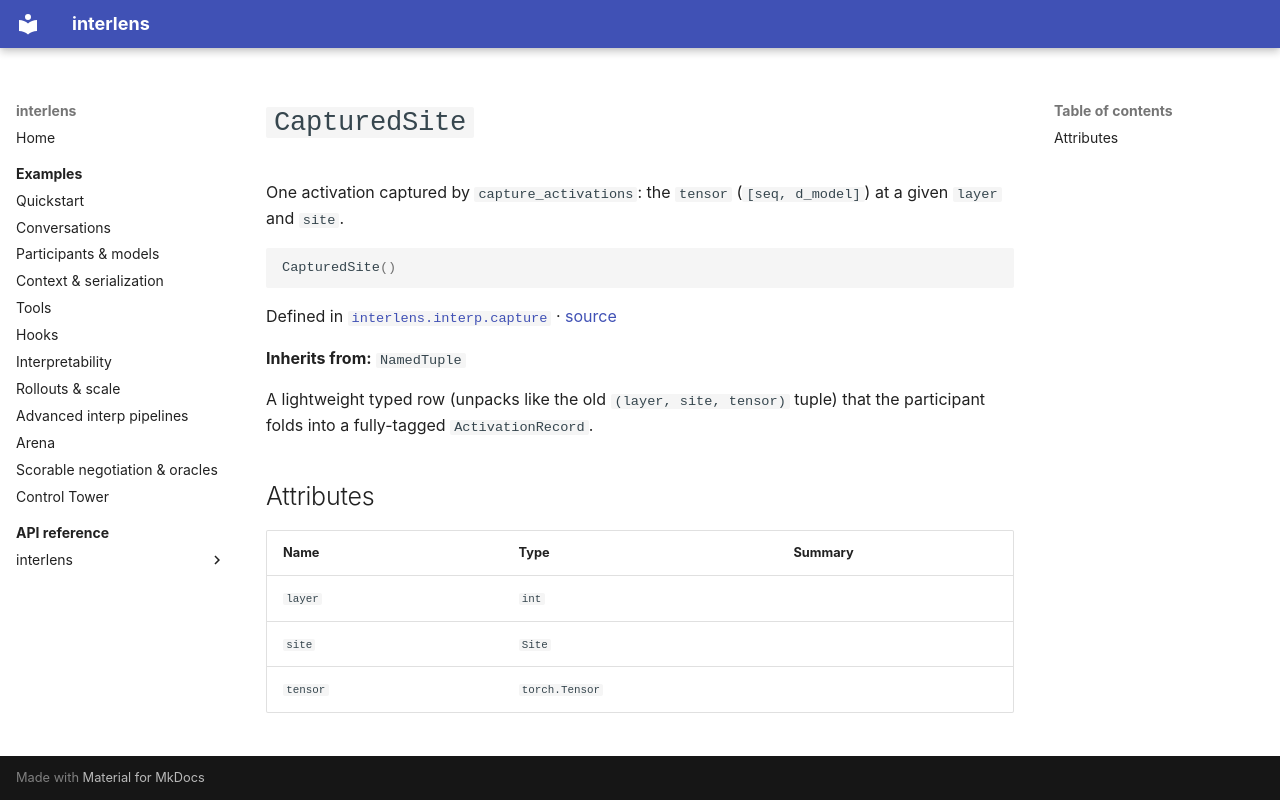

repository: Sid-MB/interlens · page: reference/interlens/interp/capture/CapturedSite/index.html · generator: mkdocs

# `CapturedSite`

One activation captured by `capture_activations`: the `tensor` (`[seq, d_model]`) at a given `layer` and `site`.

```python
CapturedSite()
```

Defined in [`interlens.interp.capture`](index.md) · [source](https://github.com/Sid-MB/interlens/blob/main/src/interlens/interp/capture.py#L30-L37)

**Inherits from:** `NamedTuple`

A lightweight typed row (unpacks like the old `(layer, site, tensor)` tuple) that
the participant folds into a fully-tagged `ActivationRecord`.

## Attributes {#attributes}

| Name | Type | Summary |
|---|---|---|
| `layer` | `int` |  |
| `site` | `Site` |  |
| `tensor` | `torch.Tensor` |  |
